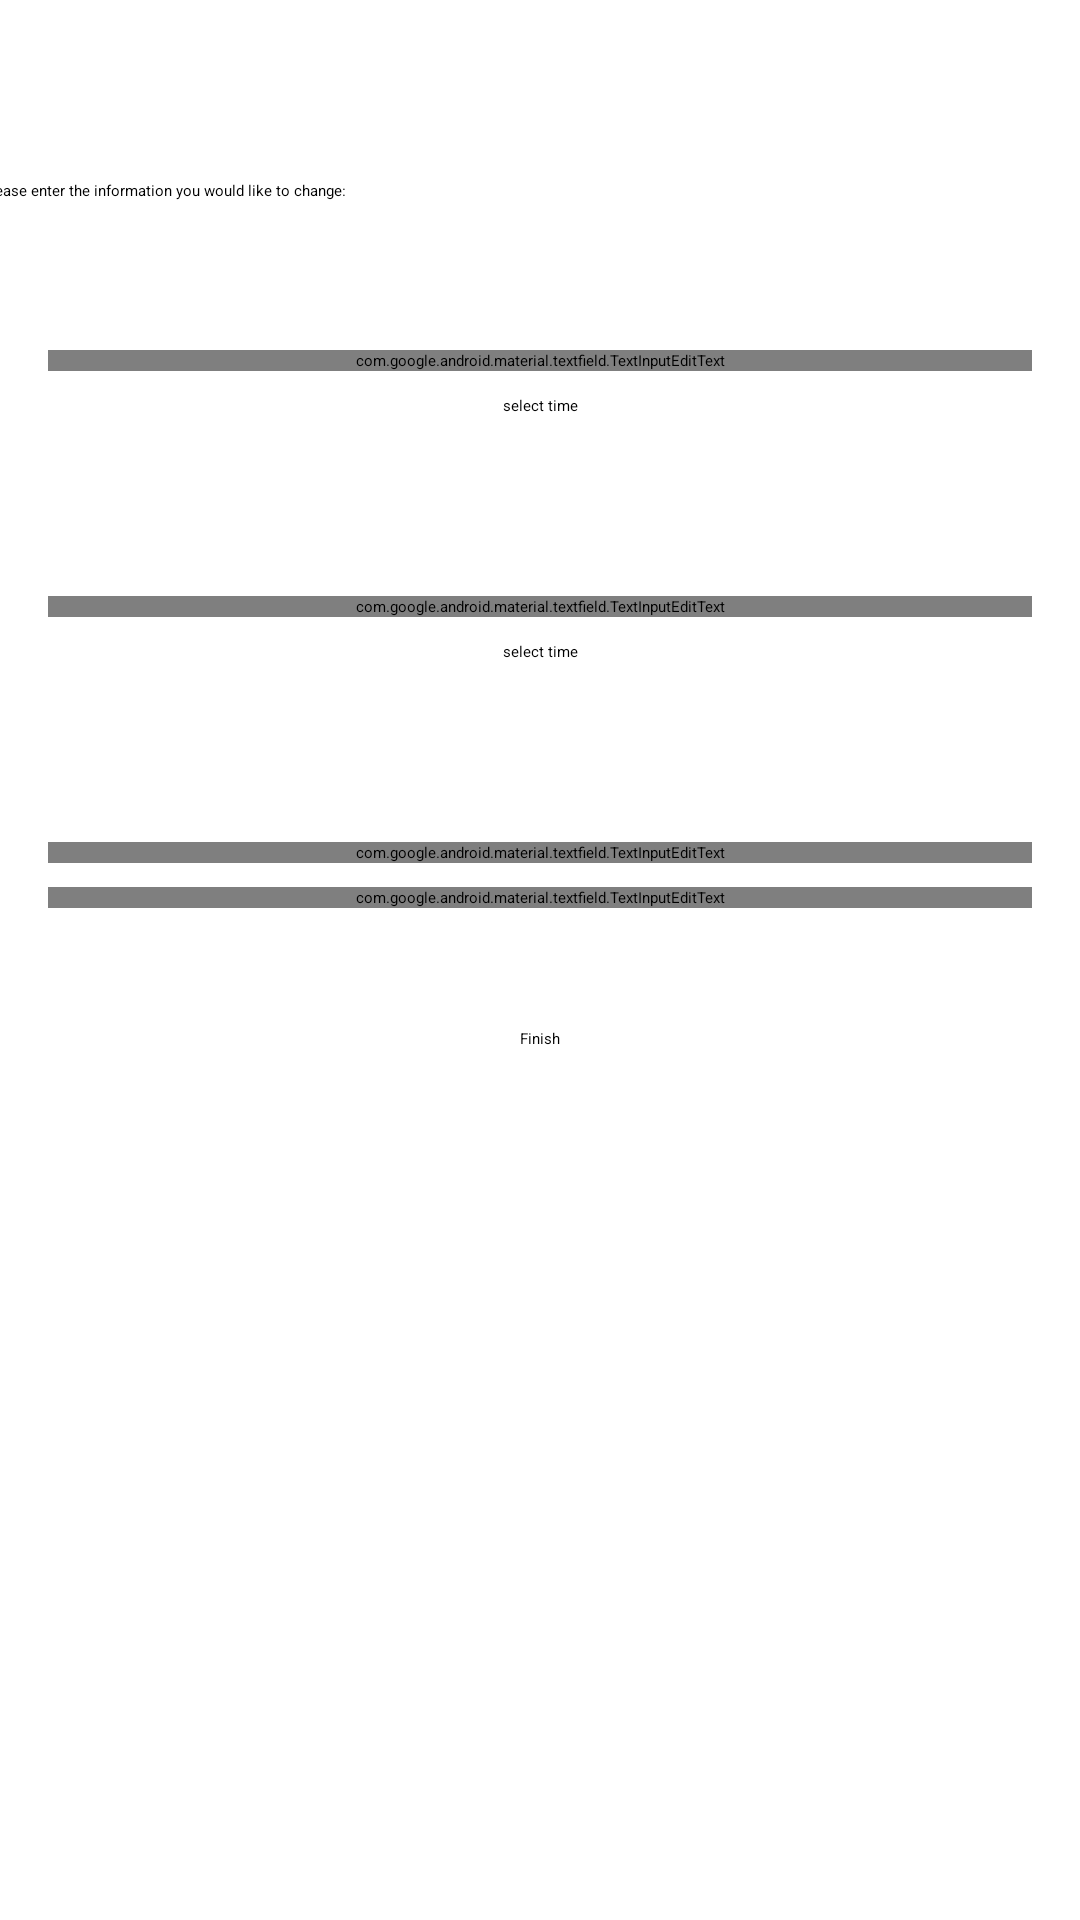

Produce the Android XML layout that renders to this screen, including the resource entries it uses.
<!-- AndroidManifest.xml: application theme Theme.SEG2105TermProject -->
<!-- res/layout/instructor_edit_course_part2.xml -->
<?xml version="1.0" encoding="utf-8"?>
<androidx.constraintlayout.widget.ConstraintLayout xmlns:android="http://schemas.android.com/apk/res/android"
    xmlns:app="http://schemas.android.com/apk/res-auto"
    xmlns:tools="http://schemas.android.com/tools"
    android:layout_width="match_parent"
    android:layout_height="match_parent">

    <TextView
        android:id="@+id/courseEditMessage"
        android:layout_width="373dp"
        android:layout_height="41dp"
        android:layout_marginStart="16dp"
        android:layout_marginLeft="16dp"
        android:layout_marginTop="60dp"
        android:layout_marginEnd="16dp"
        android:layout_marginRight="16dp"
        android:text="Please enter the information you would like to change:"
        app:layout_constraintEnd_toEndOf="parent"
        app:layout_constraintStart_toStartOf="parent"
        app:layout_constraintTop_toTopOf="parent" />

    <com.google.android.material.textfield.TextInputEditText
        android:id="@+id/dayInput1"
        android:layout_width="match_parent"
        android:layout_height="wrap_content"
        android:layout_marginStart="16dp"
        android:layout_marginLeft="16dp"
        android:layout_marginTop="100dp"
        android:layout_marginEnd="16dp"
        android:layout_marginRight="16dp"
        android:layout_marginBottom="500dp"
        android:hint="Day 1 (e.g. Monday)"
        app:layout_constraintBottom_toBottomOf="parent"
        app:layout_constraintEnd_toEndOf="parent"
        app:layout_constraintStart_toStartOf="parent"
        app:layout_constraintTop_toTopOf="parent" />

    <Button
        android:id="@+id/TimeInput1Edit"
        android:layout_width="wrap_content"
        android:layout_height="wrap_content"
        android:layout_marginTop="8dp"
        android:text="select time"
        app:layout_constraintEnd_toEndOf="parent"
        app:layout_constraintStart_toStartOf="parent"
        app:layout_constraintTop_toBottomOf="@+id/dayInput1" />

    <com.google.android.material.textfield.TextInputEditText
        android:id="@+id/dayInput2"
        android:layout_width="match_parent"
        android:layout_height="wrap_content"
        android:layout_marginStart="16dp"
        android:layout_marginLeft="16dp"
        android:layout_marginTop="60dp"
        android:layout_marginEnd="16dp"
        android:layout_marginRight="16dp"
        android:hint="Day 2 (e.g. Tuesday)"
        app:layout_constraintEnd_toEndOf="parent"
        app:layout_constraintHorizontal_bias="0.0"
        app:layout_constraintStart_toStartOf="parent"
        app:layout_constraintTop_toBottomOf="@+id/TimeInput1Edit" />

    <Button
        android:id="@+id/TimeInput2Edit"
        android:layout_width="wrap_content"
        android:layout_height="wrap_content"
        android:layout_marginTop="8dp"
        android:text="select time"
        app:layout_constraintEnd_toEndOf="parent"
        app:layout_constraintStart_toStartOf="parent"
        app:layout_constraintTop_toBottomOf="@+id/dayInput2" />

    <com.google.android.material.textfield.TextInputEditText
        android:id="@+id/capacityLimit"
        android:layout_width="match_parent"
        android:layout_height="wrap_content"
        android:layout_marginStart="16dp"
        android:layout_marginLeft="16dp"
        android:layout_marginTop="60dp"
        android:layout_marginEnd="16dp"
        android:layout_marginRight="16dp"
        android:hint="Capacity limit (e.g. 120)"
        app:layout_constraintEnd_toEndOf="parent"
        app:layout_constraintHorizontal_bias="0.0"
        app:layout_constraintStart_toStartOf="parent"
        app:layout_constraintTop_toBottomOf="@+id/TimeInput2Edit" />

    <com.google.android.material.textfield.TextInputEditText
        android:id="@+id/courseDescription"
        android:layout_width="match_parent"
        android:layout_height="wrap_content"
        android:layout_marginStart="16dp"
        android:layout_marginLeft="16dp"
        android:layout_marginTop="8dp"
        android:layout_marginEnd="16dp"
        android:layout_marginRight="16dp"
        android:hint="Course Description (optional)"
        app:layout_constraintEnd_toEndOf="parent"
        app:layout_constraintHorizontal_bias="0.0"
        app:layout_constraintStart_toStartOf="parent"
        app:layout_constraintTop_toBottomOf="@+id/capacityLimit" />

    <Button
        android:id="@+id/finishButton"
        android:layout_width="wrap_content"
        android:layout_height="wrap_content"
        android:layout_marginTop="40dp"
        android:text="Finish"
        app:layout_constraintEnd_toEndOf="parent"
        app:layout_constraintStart_toStartOf="parent"
        app:layout_constraintTop_toBottomOf="@+id/courseDescription" />

</androidx.constraintlayout.widget.ConstraintLayout>
<!-- resources referenced by this layout -->
<resources>

</resources>
